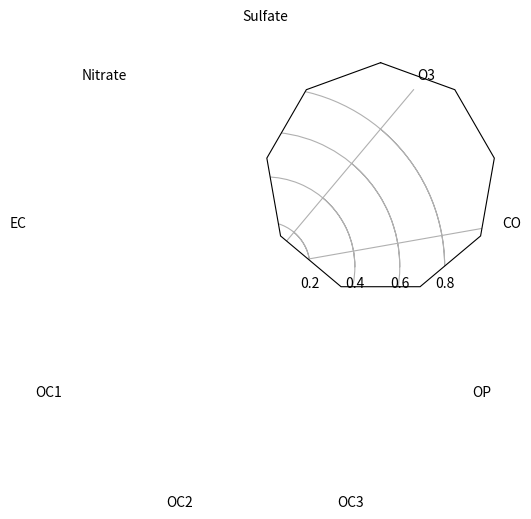

The matplotlib source for this figure:
import numpy as np

import matplotlib.pyplot as plt
from matplotlib.path import Path
from matplotlib.spines import Spine
from matplotlib.projections.polar import PolarAxes
from matplotlib.projections import register_projection


def radar_factory(num_vars, frame='circle'):
	"""Create a radar chart with `num_vars` axes.

	This function creates a RadarAxes projection and registers it.

	Parameters
	----------
	num_vars : int
		Number of variables for radar chart.
	frame : {'circle' | 'polygon'}
		Shape of frame surrounding axes.

	"""
	# calculate evenly-spaced axis angles
	theta = np.linspace(0, 2*np.pi, num_vars, endpoint=False)
	# rotate theta such that the first axis is at the top
	theta += np.pi/2

	def draw_poly_patch(self):
		verts = unit_poly_verts(theta)
		return plt.Polygon(verts, closed=True, edgecolor='k')

	def draw_circle_patch(self):
		# unit circle centered on (0.5, 0.5)
		return plt.Circle((0.5, 0.5), 0.5)

	patch_dict = {'polygon': draw_poly_patch, 'circle': draw_circle_patch}
	if frame not in patch_dict:
		raise ValueError('unknown value for `frame`: %s' % frame)

	class RadarAxes(PolarAxes):

		name = 'radar'
		# use 1 line segment to connect specified points
		RESOLUTION = 1
		# define draw_frame method
		draw_patch = patch_dict[frame]

		def fill(self, *args, **kwargs):
			"""Override fill so that line is closed by default"""
			closed = kwargs.pop('closed', True)
			return super(RadarAxes, self).fill(closed=closed, *args, **kwargs)

		def plot(self, *args, **kwargs):
			"""Override plot so that line is closed by default"""
			lines = super(RadarAxes, self).plot(*args, **kwargs)
			for line in lines:
				self._close_line(line)

		def _close_line(self, line):
			x, y = line.get_data()
			# FIXME: markers at x[0], y[0] get doubled-up
			if x[0] != x[-1]:
				x = np.concatenate((x, [x[0]]))
				y = np.concatenate((y, [y[0]]))
				line.set_data(x, y)

		def set_varlabels(self, labels):
			self.set_thetagrids(np.degrees(theta), labels)

		def _gen_axes_patch(self):
			return self.draw_patch()

		def _gen_axes_spines(self):
			if frame == 'circle':
				return PolarAxes._gen_axes_spines(self)
			# The following is a hack to get the spines (i.e. the axes frame)
			# to draw correctly for a polygon frame.

			# spine_type must be 'left', 'right', 'top', 'bottom', or `circle`.
			spine_type = 'circle'
			verts = unit_poly_verts(theta)
			# close off polygon by repeating first vertex
			verts.append(verts[0])
			path = Path(verts)

			spine = Spine(self, spine_type, path)
			spine.set_transform(self.transAxes)
			return {'polar': spine}

	register_projection(RadarAxes)
	return theta


def unit_poly_verts(theta):
	"""Return vertices of polygon for subplot axes.

	This polygon is circumscribed by a unit circle centered at (0.5, 0.5)
	"""
	x0, y0, r = [0.5] * 3
	verts = [(r*np.cos(t) + x0, r*np.sin(t) + y0) for t in theta]
	return verts


def example_data():
	# The following data is from the Denver Aerosol Sources and Health study.
	# See  doi:10.1016/j.atmosenv.2008.12.017
	#
	# The data are pollution source profile estimates for five modeled
	# pollution sources (e.g., cars, wood-burning, etc) that emit 7-9 chemical
	# species. The radar charts are experimented with here to see if we can
	# nicely visualize how the modeled source profiles change across four
	# scenarios:
	#  1) No gas-phase species present, just seven particulate counts on
	#	 Sulfate
	#	 Nitrate
	#	 Elemental Carbon (EC)
	#	 Organic Carbon fraction 1 (OC)
	#	 Organic Carbon fraction 2 (OC2)
	#	 Organic Carbon fraction 3 (OC3)
	#	 Pyrolized Organic Carbon (OP)
	#  2)Inclusion of gas-phase specie carbon monoxide (CO)
	#  3)Inclusion of gas-phase specie ozone (O3).
	#  4)Inclusion of both gas-phase species is present...
	data = [
		['Sulfate', 'Nitrate', 'EC', 'OC1', 'OC2', 'OC3', 'OP', 'CO', 'O3'],
		('Basecase', [
			[0.88, 0.01, 0.03, 0.03, 0.00, 0.06, 0.01, 0.00, 0.00],
			[0.07, 0.95, 0.04, 0.05, 0.00, 0.02, 0.01, 0.00, 0.00],
			[0.01, 0.02, 0.85, 0.19, 0.05, 0.10, 0.00, 0.00, 0.00],
			[0.02, 0.01, 0.07, 0.01, 0.21, 0.12, 0.98, 0.00, 0.00],
			[0.01, 0.01, 0.02, 0.71, 0.74, 0.70, 0.00, 0.00, 0.00]]),
		('With CO', [
			[0.88, 0.02, 0.02, 0.02, 0.00, 0.05, 0.00, 0.05, 0.00],
			[0.08, 0.94, 0.04, 0.02, 0.00, 0.01, 0.12, 0.04, 0.00],
			[0.01, 0.01, 0.79, 0.10, 0.00, 0.05, 0.00, 0.31, 0.00],
			[0.00, 0.02, 0.03, 0.38, 0.31, 0.31, 0.00, 0.59, 0.00],
			[0.02, 0.02, 0.11, 0.47, 0.69, 0.58, 0.88, 0.00, 0.00]]),
		('With O3', [
			[0.89, 0.01, 0.07, 0.00, 0.00, 0.05, 0.00, 0.00, 0.03],
			[0.07, 0.95, 0.05, 0.04, 0.00, 0.02, 0.12, 0.00, 0.00],
			[0.01, 0.02, 0.86, 0.27, 0.16, 0.19, 0.00, 0.00, 0.00],
			[0.01, 0.03, 0.00, 0.32, 0.29, 0.27, 0.00, 0.00, 0.95],
			[0.02, 0.00, 0.03, 0.37, 0.56, 0.47, 0.87, 0.00, 0.00]]),
		('CO & O3', [
			[0.87, 0.01, 0.08, 0.00, 0.00, 0.04, 0.00, 0.00, 0.01],
			[0.09, 0.95, 0.02, 0.03, 0.00, 0.01, 0.13, 0.06, 0.00],
			[0.01, 0.02, 0.71, 0.24, 0.13, 0.16, 0.00, 0.50, 0.00],
			[0.01, 0.03, 0.00, 0.28, 0.24, 0.23, 0.00, 0.44, 0.88],
			[0.02, 0.00, 0.18, 0.45, 0.64, 0.55, 0.86, 0.00, 0.16]])
	]
	return data


if __name__ == '__main__':
	N = 9
	theta = radar_factory(N, frame='polygon')

	data = example_data()
	spoke_labels = data.pop(0)

	fig, axes = plt.subplots(figsize=(3, 3), nrows=1, ncols=1,
							 subplot_kw=dict(projection='radar'))
	#fig.subplots_adjust(wspace=0.25, hspace=0.20, top=0.85, bottom=0.05)

	colors = ['b', 'r', 'g', 'm', 'y']
	# Plot the four cases from the example data on separate axes
	#for ax, (title, case_data) in zip(axes.flatten(), data):
	ax = axes
	title, case_data = data[0]
	ax.set_rgrids([0.2, 0.4, 0.6, 0.8])
	
	for d, color in zip(case_data, colors):
		ax.plot(theta, d, color=color)
		ax.fill(theta, d, facecolor=color, alpha=0.25)
	ax.set_varlabels(spoke_labels)

	# add legend relative to top-left plot

	plt.show()
